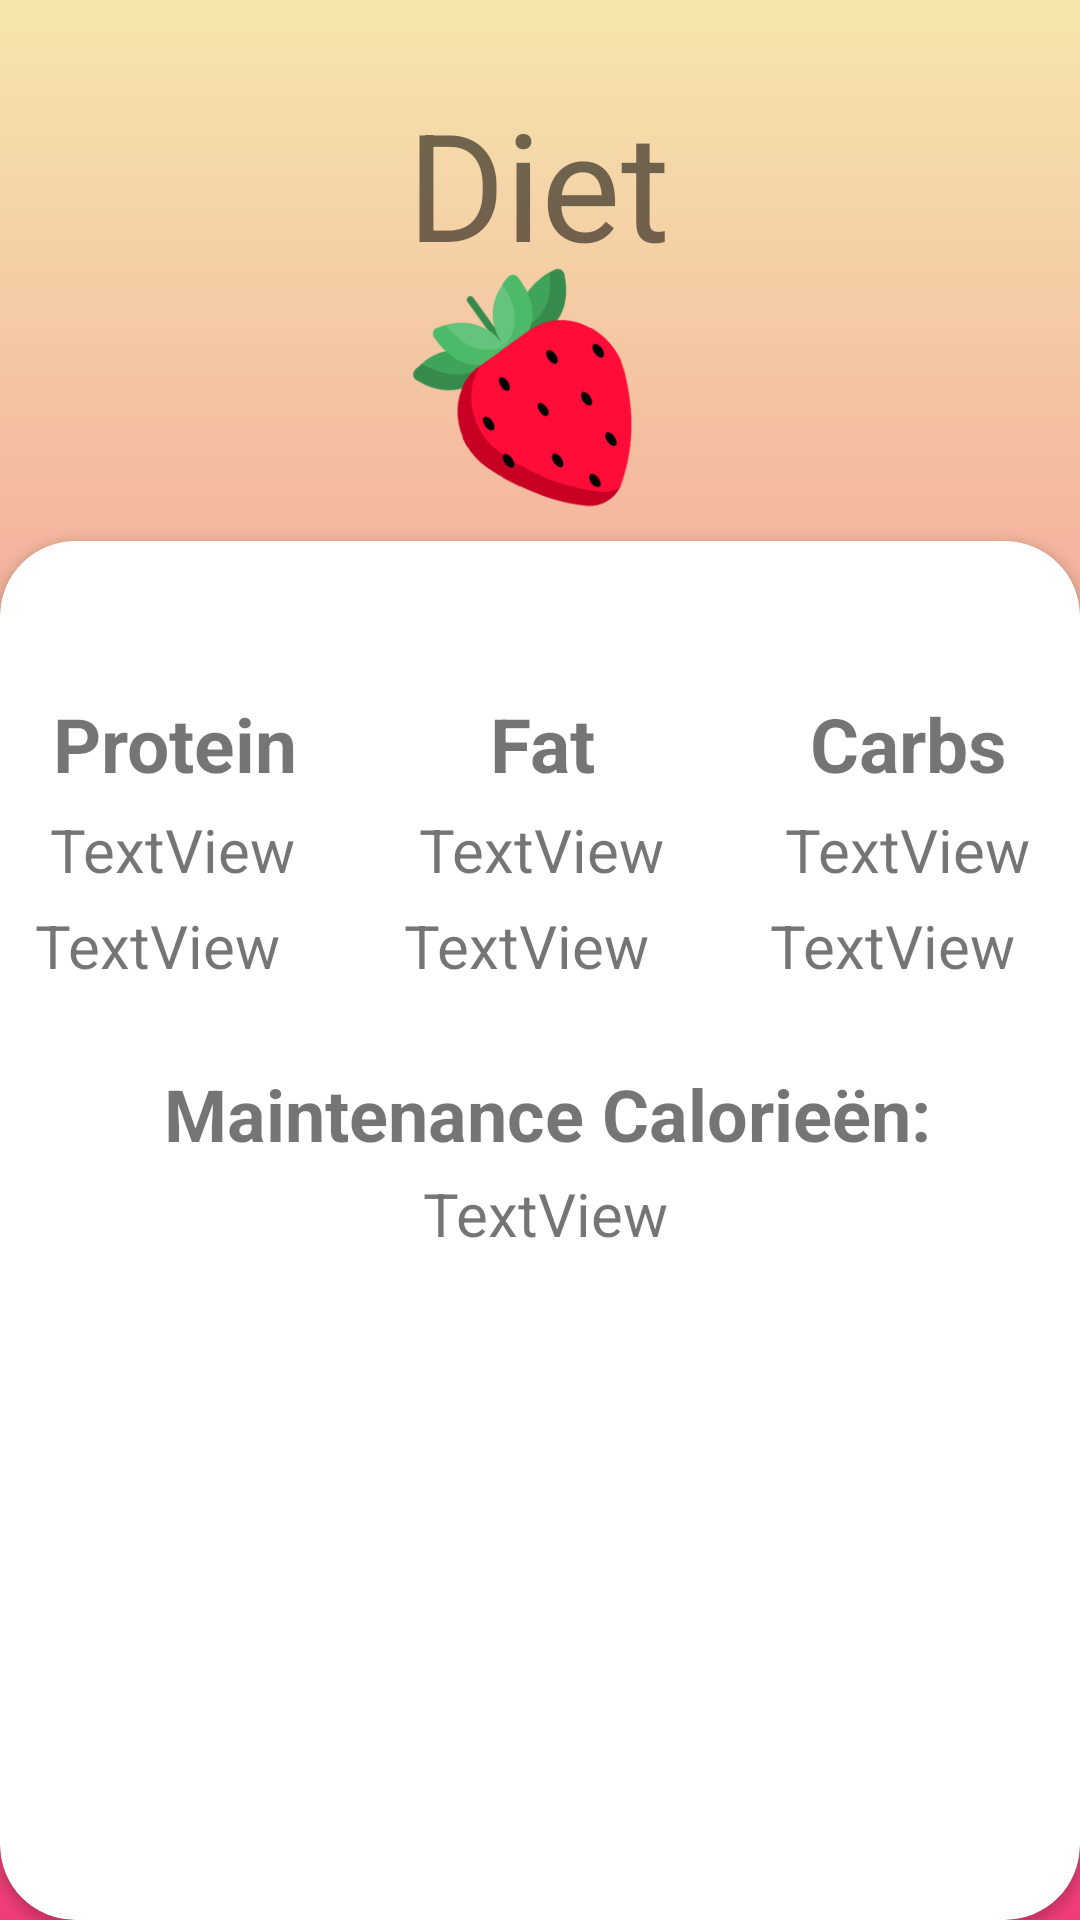

Produce the Android XML layout that renders to this screen, including the resource entries it uses.
<!-- AndroidManifest.xml: application theme Theme.Qusi -->
<!-- res/layout/fragment_info.xml -->
<?xml version="1.0" encoding="utf-8"?>
<androidx.constraintlayout.widget.ConstraintLayout xmlns:android="http://schemas.android.com/apk/res/android"
    xmlns:app="http://schemas.android.com/apk/res-auto"
    xmlns:tools="http://schemas.android.com/tools"
    android:layout_width="match_parent"
    android:layout_height="match_parent"
    android:orientation="vertical"
    android:background="@drawable/gradientbackground"
    tools:context=".fragments.InfoFragment">

    <TextView
        android:layout_width="wrap_content"
        android:layout_height="wrap_content"
        android:text="Diet"
        android:textSize="50sp"

        app:layout_constraintBottom_toBottomOf="parent"
        app:layout_constraintEnd_toEndOf="parent"
        app:layout_constraintHorizontal_bias="0.498"
        app:layout_constraintStart_toStartOf="parent"
        app:layout_constraintTop_toTopOf="parent"
        app:layout_constraintVertical_bias="0.048" />

    <androidx.cardview.widget.CardView
        android:layout_width="match_parent"
        android:layout_height="0dp"
        android:elevation="50dp"
       app:cardCornerRadius="25dp"
        app:layout_constraintBottom_toBottomOf="parent"
        app:layout_constraintEnd_toEndOf="parent"
        app:layout_constraintStart_toStartOf="parent"
        app:layout_constraintTop_toBottomOf="@+id/imageView"

        >
        <androidx.constraintlayout.widget.ConstraintLayout
            android:layout_width="match_parent"
            android:layout_height="match_parent">

            <TableLayout
                android:id="@+id/tableLayout"
                android:layout_width="wrap_content"
                android:layout_height="100dp"

                app:layout_constraintBottom_toBottomOf="parent"
                app:layout_constraintEnd_toEndOf="parent"
                app:layout_constraintStart_toStartOf="parent"
                app:layout_constraintTop_toTopOf="parent"
                app:layout_constraintVertical_bias="0.141">

                <TableRow
                    android:layout_width="match_parent"
                    android:layout_height="match_parent">

                    <TextView

                        android:id="@+id/textView8"
                        android:layout_width="wrap_content"
                        android:layout_height="wrap_content"
                        android:gravity="center_horizontal"
                        android:text="Protein"
                        android:textAlignment="center"
                        android:textSize="25sp"
                        android:textStyle="bold" />

                    <TextView
                        android:id="@+id/textView9"
                        android:layout_width="wrap_content"
                        android:layout_height="wrap_content"
                        android:layout_marginLeft="30dp"
                        android:gravity="center_horizontal"
                        android:text="Fat"
                        android:textAlignment="center"
                        android:textSize="25sp"
                        android:textStyle="bold" />

                    <TextView
                        android:id="@+id/textVie"
                        android:layout_width="wrap_content"
                        android:layout_height="wrap_content"
                        android:layout_marginLeft="30dp"
                        android:gravity="center_horizontal"
                        android:text="Carbs"
                        android:textAlignment="center"
                        android:textSize="25sp"
                        android:textStyle="bold" />
                </TableRow>

                <TableRow
                    android:layout_width="match_parent"
                    android:layout_height="70dp">

                    <TextView
                        android:id="@+id/txtProtein"
                        android:layout_width="wrap_content"
                        android:layout_height="wrap_content"
                        android:padding="5dp"
                        android:text="TextView"
                        android:textSize="20sp" />

                    <TextView
                        android:id="@+id/txtFat"
                        android:layout_width="wrap_content"
                        android:layout_height="wrap_content"
                        android:layout_marginLeft="30dp"
                        android:padding="5dp"
                        android:text="TextView"
                        android:textSize="20sp" />

                    <TextView
                        android:id="@+id/txtCarbs"
                        android:layout_width="wrap_content"
                        android:layout_height="wrap_content"
                        android:layout_marginLeft="30dp"
                        android:padding="5dp"
                        android:text="TextView"
                        android:textSize="20sp" />
                </TableRow>

                <TableRow
                    android:layout_width="match_parent"
                    android:layout_height="80dp">

                    <TextView
                        android:id="@+id/txtProteinCal"
                        android:layout_width="93dp"
                        android:layout_height="match_parent"
                        android:drawablePadding="5dp"
                        android:text="TextView"
                        android:textSize="20sp" />

                    <TextView
                        android:id="@+id/txtFatCal"
                        android:layout_width="wrap_content"
                        android:layout_height="wrap_content"
                        android:layout_marginStart="30dp"
                        android:layout_marginLeft="30dp"

                        android:text="TextView"
                        android:textSize="20sp" />

                    <TextView
                        android:id="@+id/txtCarbCal"
                        android:layout_width="wrap_content"
                        android:layout_height="wrap_content"
                        android:layout_marginStart="30dp"
                        android:layout_marginLeft="30dp"
                        android:text="TextView"
                        android:textSize="20sp" />
                </TableRow>

            </TableLayout>

            <TextView
                android:id="@+id/textView17"
                android:layout_width="383dp"
                android:layout_height="32dp"
                android:layout_marginStart="16dp"
                android:layout_marginLeft="16dp"
                android:layout_marginTop="24dp"
                android:layout_marginEnd="12dp"
                android:layout_marginRight="12dp"
                android:gravity="center_horizontal"
                android:text="Maintenance Calorieën:"
                android:textSize="24sp"
                android:textStyle="bold"
                app:layout_constraintEnd_toEndOf="parent"
                app:layout_constraintStart_toStartOf="parent"
                app:layout_constraintTop_toBottomOf="@+id/tableLayout" />

            <TextView
                android:id="@+id/txtInfoMaintenanceCalorie"
                android:layout_width="302dp"
                android:layout_height="27dp"
                android:layout_marginStart="56dp"
                android:layout_marginLeft="56dp"
                android:layout_marginTop="4dp"
                android:layout_marginEnd="53dp"
                android:layout_marginRight="53dp"
                android:gravity="center"
                android:text="TextView"
                android:textSize="20sp"
                app:layout_constraintEnd_toEndOf="parent"
                app:layout_constraintStart_toStartOf="parent"
                app:layout_constraintTop_toBottomOf="@+id/textView17" />

            <TextView
                android:id="@+id/consumedProteinCal"
                android:layout_width="wrap_content"
                android:layout_height="wrap_content"
                app:layout_constraintBottom_toBottomOf="parent"
                app:layout_constraintEnd_toEndOf="parent"
                app:layout_constraintHorizontal_bias="0.187"
                app:layout_constraintStart_toStartOf="parent"
                app:layout_constraintTop_toTopOf="parent"
                app:layout_constraintVertical_bias="0.55" />

            <TextView
                android:id="@+id/consumedFatCal"
                android:layout_width="wrap_content"
                android:layout_height="wrap_content"
                app:layout_constraintBottom_toBottomOf="parent"
                app:layout_constraintEnd_toEndOf="parent"
                app:layout_constraintHorizontal_bias="0.316"
                app:layout_constraintStart_toStartOf="parent"
                app:layout_constraintTop_toTopOf="parent"
                app:layout_constraintVertical_bias="0.548" />

            <TextView
                android:id="@+id/consumedCarbsCal"
                android:layout_width="wrap_content"
                android:layout_height="wrap_content"
                app:layout_constraintBottom_toBottomOf="parent"
                app:layout_constraintEnd_toEndOf="parent"
                app:layout_constraintHorizontal_bias="0.462"
                app:layout_constraintStart_toStartOf="parent"
                app:layout_constraintTop_toTopOf="parent"
                app:layout_constraintVertical_bias="0.548" />

            <TextView
                android:id="@+id/TotalFoodCalories"
                android:layout_width="wrap_content"
                android:layout_height="wrap_content"
                app:layout_constraintBottom_toBottomOf="parent"
                app:layout_constraintEnd_toEndOf="parent"
                app:layout_constraintHorizontal_bias="0.231"
                app:layout_constraintStart_toStartOf="parent"
                app:layout_constraintTop_toTopOf="parent"
                app:layout_constraintVertical_bias="0.631" />


        </androidx.constraintlayout.widget.ConstraintLayout>
    </androidx.cardview.widget.CardView>


    <ImageView
        android:id="@+id/imageView"
        android:layout_width="140dp"
        android:layout_height="96dp"
        android:src="@drawable/logo_strawberry"
        app:layout_constraintBottom_toBottomOf="parent"
        app:layout_constraintEnd_toEndOf="parent"
        app:layout_constraintHorizontal_bias="0.498"
        app:layout_constraintStart_toStartOf="parent"
        app:layout_constraintTop_toTopOf="parent"
        app:layout_constraintVertical_bias="0.155" />
</androidx.constraintlayout.widget.ConstraintLayout>
<!-- resources referenced by this layout -->
<resources>
  <!-- drawable gradientbackground (drawable) -->
  <?xml version="1.0" encoding="utf-8"?>
  <selector xmlns:android="http://schemas.android.com/apk/res/android">
  
      <item>
          <shape>
              <gradient
                  android:angle="-90" android:startColor="#f5e6ad" android:endColor="#f13c77" android:type="linear"/>
          </shape>
  
      </item>
  </selector>
  <!-- drawable logo_strawberry: png bitmap (drawable, 26275 bytes) -->
  <style name="Theme.Qusi" parent="Theme.MaterialComponents.Light.NoActionBar">
          
          <item name="colorPrimary">#FF4040</item>
          <item name="colorPrimaryVariant">#C93131</item>
          <item name="colorOnPrimary">@color/white</item>
          
          <item name="colorSecondary">@color/teal_200</item>
          <item name="colorSecondaryVariant">@color/teal_700</item>
          <item name="colorOnSecondary">@color/black</item>
          
          <item name="android:statusBarColor" tools:targetApi="l">#f5e4ad</item>
          
          <item name="android:windowFullscreen">true</item>
      </style>
  <color name="white">#FFFFFFFF</color>
  <color name="teal_200">#FF03DAC5</color>
  <color name="teal_700">#FF018786</color>
  <color name="black">#FF000000</color>
</resources>
